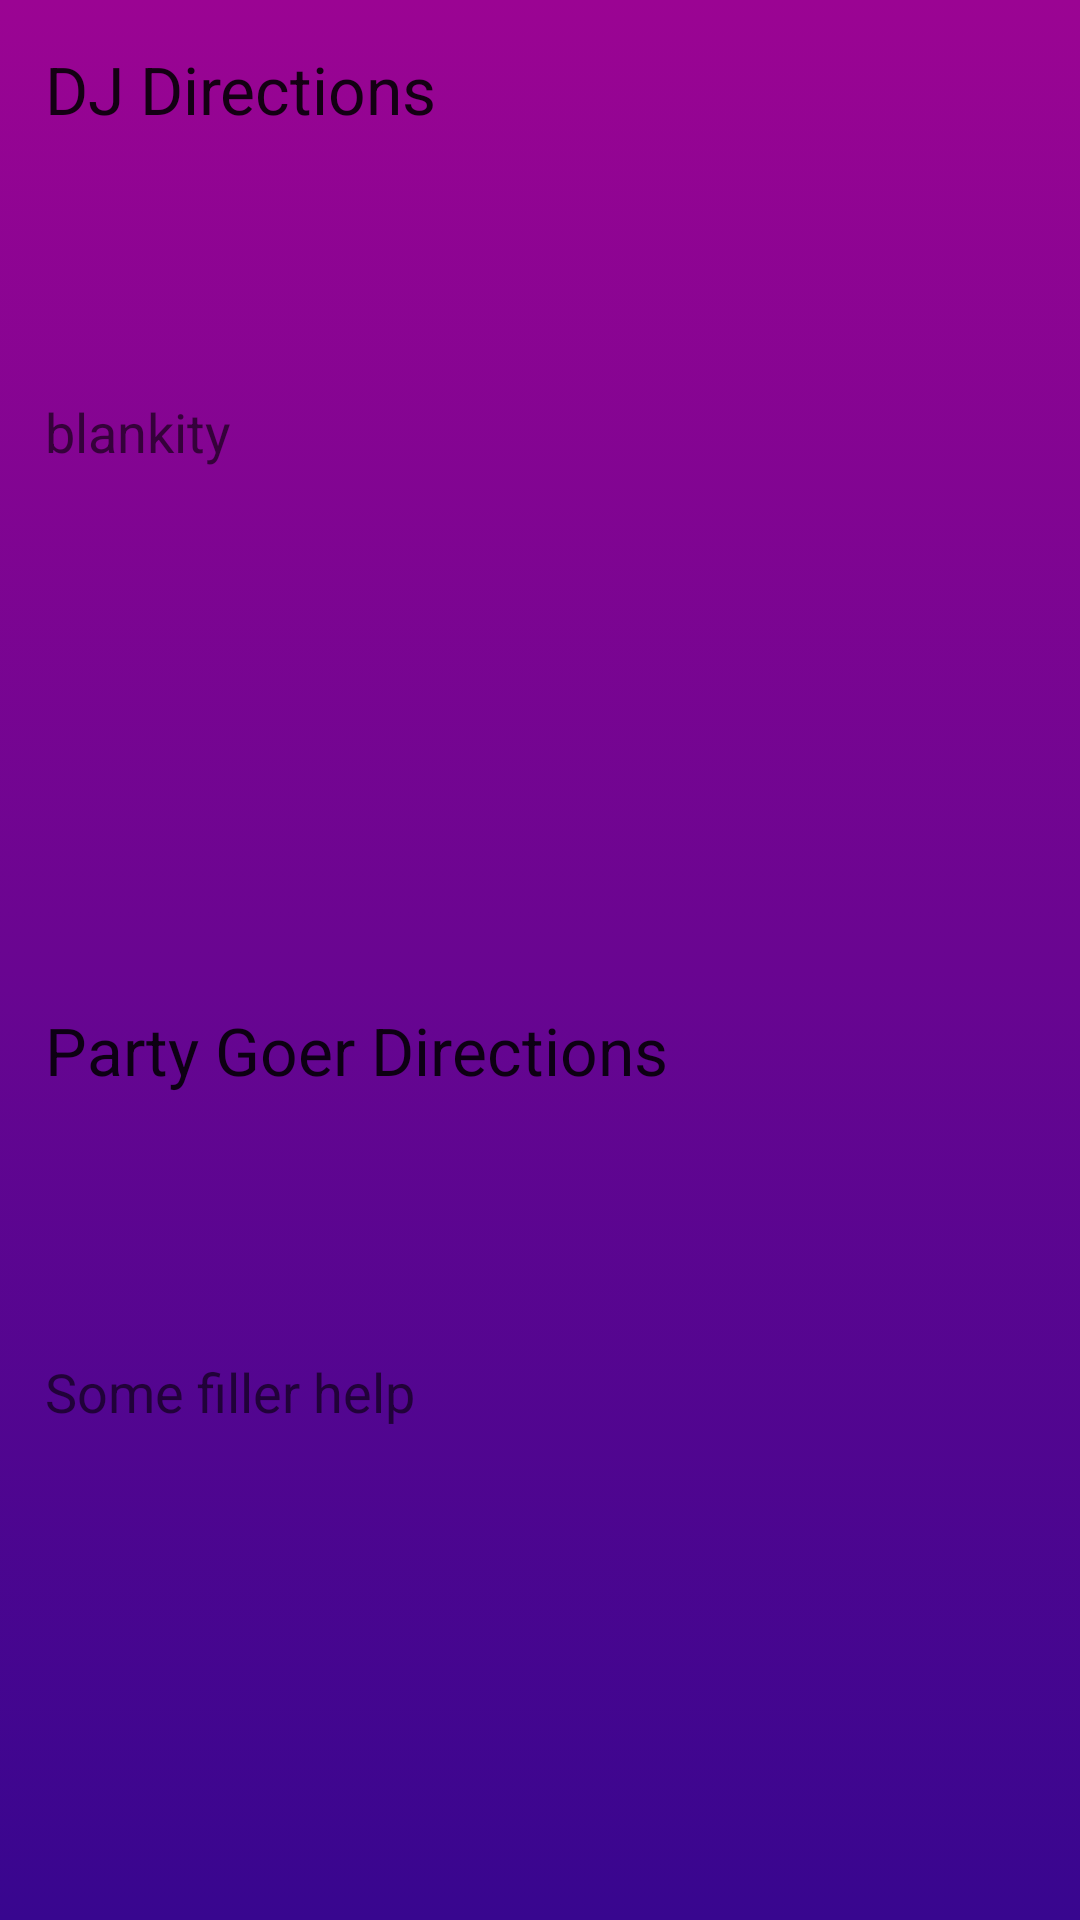

The Android layout XML behind this screen, and the referenced resources:
<!-- AndroidManifest.xml: application theme AppTheme.NoActionBar -->
<!-- res/layout/fragment_help.xml -->
<?xml version="1.0" encoding="utf-8"?>
<FrameLayout xmlns:android="http://schemas.android.com/apk/res/android"
    xmlns:tools="http://schemas.android.com/tools"
    android:layout_width="match_parent"
    android:layout_height="match_parent"
    android:background="@drawable/gradient_background"
    tools:context="com.song.request.heydj.Fragments.HelpFragment">


    <LinearLayout
        android:layout_width="match_parent"
        android:orientation="vertical"
        android:layout_height="match_parent">

        <TextView
            android:id="@+id/header_dj"
            android:layout_width="match_parent"
            android:layout_height="match_parent"
            android:layout_marginLeft="15dp"
            android:layout_marginTop="15dp"
            android:layout_marginRight="15dp"
            android:layout_marginBottom="15dp"
            android:layout_weight="1.8"
            android:text="DJ Directions"
            android:textAppearance="@style/TextAppearance.AppCompat.Large" />

        <TextView
            android:id="@+id/dj_explanation"
            android:layout_width="match_parent"
            android:layout_height="match_parent"
            android:layout_marginLeft="15dp"
            android:layout_marginTop="15dp"
            android:layout_marginRight="15dp"
            android:layout_marginBottom="15dp"
            android:layout_weight="1.5"
            android:text="blankity"
            android:textAppearance="@style/TextAppearance.AppCompat.Medium" />

        <TextView
            android:id="@+id/header_attendee"
            android:layout_width="match_parent"
            android:layout_height="match_parent"
            android:layout_marginLeft="15dp"
            android:layout_marginTop="15dp"
            android:layout_marginRight="15dp"
            android:layout_marginBottom="15dp"
            android:layout_weight="1.8"
            android:text="Party Goer Directions"
            android:textAppearance="@style/TextAppearance.AppCompat.Large" />
        <TextView
            android:id="@+id/party_explination"
            android:layout_width="match_parent"
            android:layout_height="match_parent"
            android:layout_marginLeft="15dp"
            android:layout_marginTop="15dp"
            android:layout_marginRight="15dp"
            android:layout_marginBottom="15dp"
            android:layout_weight="1.5"
            android:text="Some filler help"
            android:textAppearance="@style/TextAppearance.AppCompat.Medium" />


    </LinearLayout>
</FrameLayout>
<!-- resources referenced by this layout -->
<resources>
  <!-- drawable gradient_background (drawable) -->
  <?xml version="1.0" encoding="utf-8"?>
  <selector xmlns:android="http://schemas.android.com/apk/res/android">
      <item>
          <shape>
              <gradient android:angle="90"
                  android:startColor="#38068f"
                  android:endColor="#9b0493"
                  android:type="linear" />
          </shape>
      </item>
  </selector>
  <style name="AppTheme.NoActionBar">
          <item name="windowActionBar">false</item>
          <item name="windowNoTitle">true</item>
      </style>
</resources>
